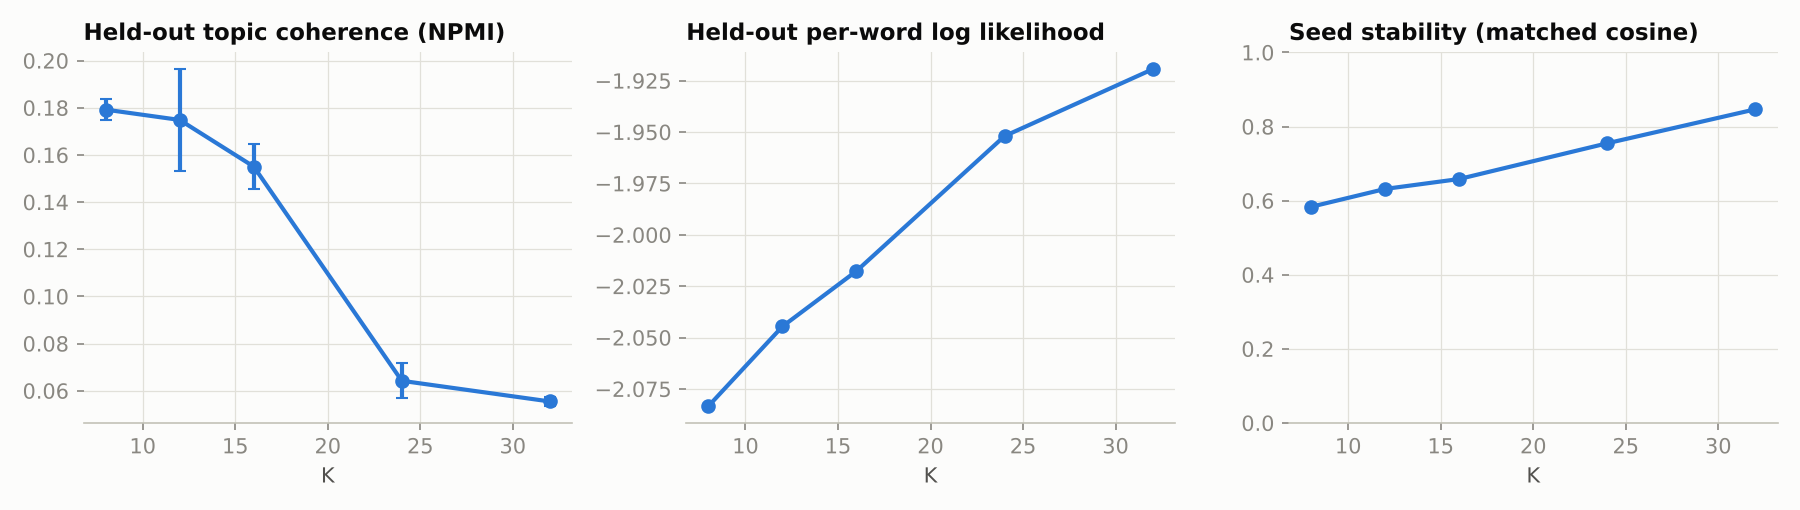

Values plotted in this chart, from the file beside it:
k, npmi_mean, npmi_std, heldout_log_perplexity, stability_cosine, frac_topics_stable, frac_topics_real
8, 0.1792, 0.00447, -2.083, 0.5833, 0.375, 0.625
12, 0.1748, 0.0215, -2.045, 0.6316, 0.1667, 0.3333
16, 0.1551, 0.009707, -2.018, 0.6583, 0.125, 0.25
24, 0.0642, 0.007484, -1.952, 0.7548, 0.0, 0.1667
32, 0.05544, 0.001953, -1.919, 0.8464, 0.0625, 0.1562
